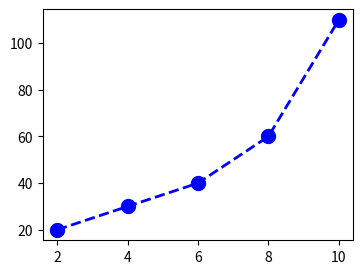

Python code for this plot:
import matplotlib.pyplot as plt

x = [2,4,6,8,10]
y = [20,30,40,60,110]

plt.figure(figsize = (4,3))  # figure size

plt.plot(x,y,color = 'blue', marker = 'o', linestyle = 'dashed', linewidth = 2, markersize = 10)

plt.show()
